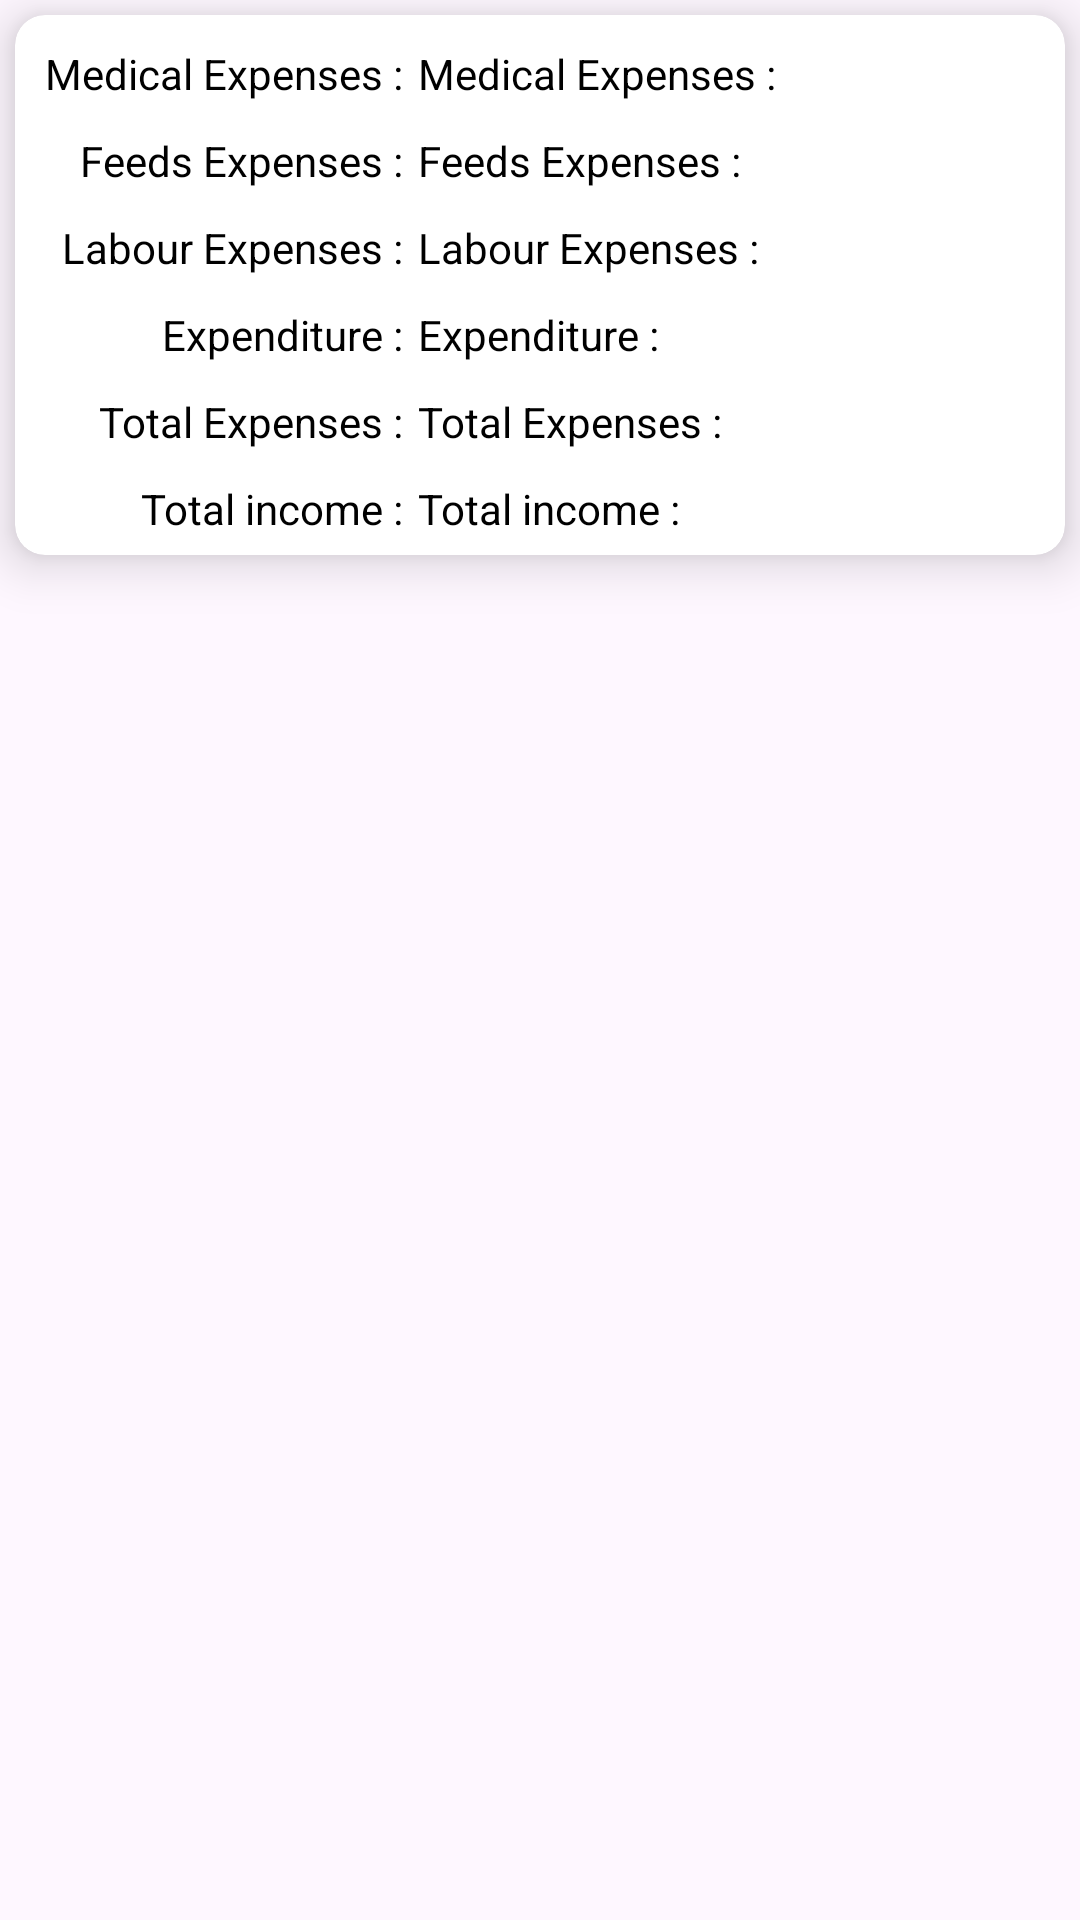

Here is an Android app screen rendered from its layout file. Give the layout XML and the strings, colors and styles it references.
<!-- AndroidManifest.xml: application theme Theme.DairyFarmApp -->
<!-- res/layout/finances_report_rv.xml -->
<?xml version="1.0" encoding="utf-8"?>
<androidx.constraintlayout.widget.ConstraintLayout xmlns:android="http://schemas.android.com/apk/res/android"
    xmlns:app="http://schemas.android.com/apk/res-auto"
    android:layout_width="match_parent"
    android:layout_height="180dp"
    android:layout_margin="10dp">

    <androidx.cardview.widget.CardView
        android:layout_width="match_parent"
        android:layout_height="180dp"
        android:layout_margin="5dp"
        app:cardCornerRadius="10dp"
        app:cardElevation="10dp"
        app:layout_constraintStart_toStartOf="parent"
        app:layout_constraintTop_toTopOf="parent">

        <androidx.constraintlayout.widget.ConstraintLayout
            android:layout_width="wrap_content"
            android:layout_height="180dp">

            <LinearLayout
                android:id="@+id/layout1"
                android:layout_width="wrap_content"
                android:layout_height="wrap_content"
                android:orientation="horizontal"
                app:layout_constraintStart_toStartOf="parent"
                app:layout_constraintEnd_toEndOf="parent"
                app:layout_constraintTop_toTopOf="parent">

                <TextView
                    android:id="@+id/text1"
                    android:layout_width="0dp"
                    android:layout_height="wrap_content"
                    android:layout_marginTop="10dp"
                    android:layout_marginStart="10dp"
                    android:layout_weight="1"
                    android:text="@string/medical_expenses"
                    android:textColor="@color/black"
                    />

                <TextView
                    android:id="@+id/medical_expenses"
                    android:layout_width="wrap_content"
                    android:layout_height="wrap_content"
                    android:layout_marginTop="10dp"
                    android:layout_marginStart="5dp"
                    android:text="@string/medical_expenses"
                    android:textColor="@color/black"/>


            </LinearLayout>
            <LinearLayout
                android:id="@+id/layout2"
                android:layout_width="wrap_content"
                android:layout_height="wrap_content"
                android:orientation="horizontal"
                app:layout_constraintStart_toStartOf="parent"
                app:layout_constraintEnd_toEndOf="parent"
                app:layout_constraintTop_toBottomOf="@id/layout1">

                <TextView
                    android:id="@+id/text2"
                    android:layout_width="0dp"
                    android:layout_height="wrap_content"
                    android:layout_marginTop="10dp"
                    android:layout_marginStart="10dp"
                    android:layout_weight="1"
                    android:text="@string/feeds_expenses"
                    android:textColor="@color/black"/>

                <TextView
                    android:id="@+id/feeds_expenses"
                    android:layout_width="wrap_content"
                    android:layout_height="wrap_content"
                    android:layout_marginTop="10dp"
                    android:layout_marginStart="5dp"
                    android:text="@string/feeds_expenses"
                    android:textColor="@color/black"/>

            </LinearLayout>

            <LinearLayout
                android:id="@+id/layout3"
                android:layout_width="wrap_content"
                android:layout_height="wrap_content"
                android:orientation="horizontal"
                app:layout_constraintStart_toStartOf="parent"
                app:layout_constraintEnd_toEndOf="parent"
                app:layout_constraintTop_toBottomOf="@id/layout2">

                <TextView
                    android:id="@+id/text3"
                    android:layout_width="0dp"
                    android:layout_height="wrap_content"
                    android:layout_marginTop="10dp"
                    android:layout_marginStart="10dp"
                    android:layout_weight="1"
                    android:text="@string/labour_expenses"
                    android:textColor="@color/black"/>

                <TextView
                    android:id="@+id/labour_expenses"
                    android:layout_width="wrap_content"
                    android:layout_height="wrap_content"
                    android:layout_marginTop="10dp"
                    android:layout_marginStart="5dp"
                    android:text="@string/labour_expenses"
                    android:textColor="@color/black"/>

            </LinearLayout>

            <LinearLayout
                android:id="@+id/layout4"
                android:layout_width="wrap_content"
                android:layout_height="wrap_content"
                android:orientation="horizontal"
                app:layout_constraintStart_toStartOf="parent"
                app:layout_constraintEnd_toEndOf="parent"
                app:layout_constraintTop_toBottomOf="@id/layout3">

                <TextView
                    android:id="@+id/text4"
                    android:layout_width="0dp"
                    android:layout_height="wrap_content"
                    android:layout_marginTop="10dp"
                    android:layout_marginStart="10dp"
                    android:layout_weight="1"
                    android:text="@string/expenditure"
                    android:textColor="@color/black"/>

                <TextView
                    android:id="@+id/expenditure"
                    android:layout_width="wrap_content"
                    android:layout_height="wrap_content"
                    android:layout_marginTop="10dp"
                    android:layout_marginStart="5dp"
                    android:text="@string/expenditure"
                    android:textColor="@color/black"/>

            </LinearLayout>

            <LinearLayout
                android:id="@+id/layout5"
                android:layout_width="wrap_content"
                android:layout_height="wrap_content"
                android:orientation="horizontal"
                app:layout_constraintStart_toStartOf="parent"
                app:layout_constraintEnd_toEndOf="parent"
                app:layout_constraintTop_toBottomOf="@id/layout4">

                <TextView
                    android:id="@+id/text5"
                    android:layout_width="0dp"
                    android:layout_height="wrap_content"
                    android:layout_marginTop="10dp"
                    android:layout_marginStart="10dp"
                    android:layout_weight="1"
                    android:text="@string/total_expenses"
                    android:textColor="@color/black"/>

                <TextView
                    android:id="@+id/total_expenses"
                    android:layout_width="wrap_content"
                    android:layout_height="wrap_content"
                    android:layout_marginTop="10dp"
                    android:layout_marginStart="5dp"
                    android:text="@string/total_expenses"
                    android:textColor="@color/black"/>

            </LinearLayout>

            <LinearLayout
                android:id="@+id/layout6"
                android:layout_width="wrap_content"
                android:layout_height="wrap_content"
                android:orientation="horizontal"
                app:layout_constraintStart_toStartOf="parent"
                app:layout_constraintEnd_toEndOf="parent"
                app:layout_constraintTop_toBottomOf="@id/layout5">

                <TextView
                    android:id="@+id/text6"
                    android:layout_width="0dp"
                    android:layout_height="wrap_content"
                    android:layout_marginTop="10dp"
                    android:layout_marginStart="10dp"
                    android:layout_weight="1"
                    android:text="@string/total_income"
                    android:textColor="@color/black"
                    />

                <TextView
                    android:id="@+id/total_income"
                    android:layout_width="wrap_content"
                    android:layout_height="wrap_content"
                    android:layout_marginTop="10dp"
                    android:layout_marginStart="5dp"
                    android:text="@string/total_income"
                    android:textColor="@color/black"/>

            </LinearLayout>

        </androidx.constraintlayout.widget.ConstraintLayout>

    </androidx.cardview.widget.CardView>

</androidx.constraintlayout.widget.ConstraintLayout>
<!-- resources referenced by this layout -->
<resources>
  <color name="black">#FF000000</color>
  <string name="expenditure">Expenditure :</string>
  <string name="feeds_expenses">Feeds Expenses :</string>
  <string name="labour_expenses">Labour Expenses :</string>
  <string name="medical_expenses">Medical Expenses :</string>
  <string name="total_expenses">Total Expenses :</string>
  <string name="total_income">Total income :</string>
  <style name="Theme.DairyFarmApp" parent="Base.Theme.DairyFarmApp" />
  <style name="Base.Theme.DairyFarmApp" parent="Theme.Material3.DayNight.NoActionBar">
          
          <item name="colorPrimary">@color/colorPrimary</item>
      </style>
  <color name="colorPrimary">#32addf</color>
</resources>
